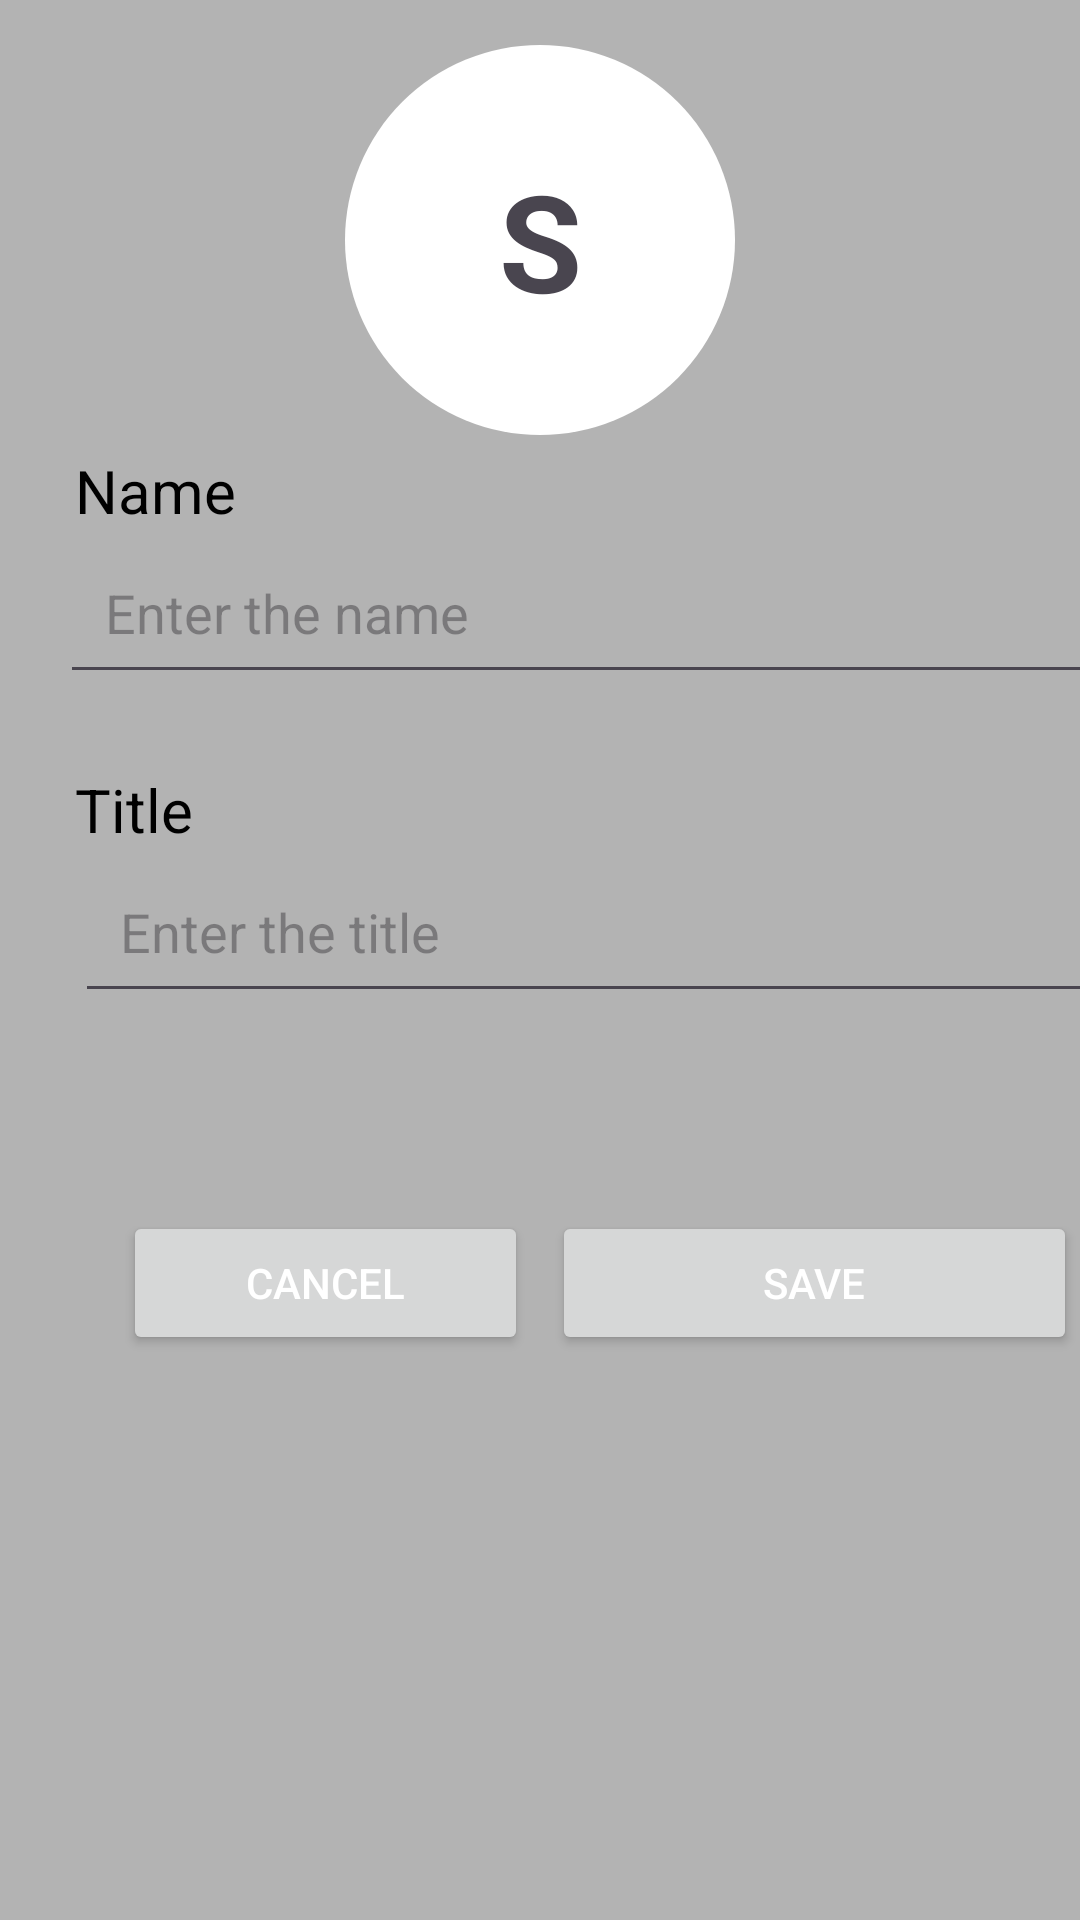

Produce the Android XML layout that renders to this screen, including the resource entries it uses.
<!-- AndroidManifest.xml: application theme Theme.ToDoApplication -->
<!-- res/layout/activity_user_profile.xml -->
<?xml version="1.0" encoding="utf-8"?>
<LinearLayout
    xmlns:android="http://schemas.android.com/apk/res/android"
    android:orientation="vertical"
    android:layout_width="match_parent"
    android:layout_height="match_parent"
    android:id="@+id/linerLayout"
    android:background="@color/gray">

    <RelativeLayout
        android:layout_width="match_parent"
        android:layout_height="wrap_content"
        android:layout_marginTop="15dp">

        <ImageButton
            android:id="@+id/backMenu"
            android:layout_width="wrap_content"
            android:layout_height="wrap_content"
            android:layout_marginStart="20dp"
            android:layout_marginTop="5dp"
            android:background="?attr/selectableItemBackgroundBorderless"
            android:src="@drawable/arrow_back"
            android:contentDescription="@string/back" />

        <TextView
            android:id="@+id/userProfile"
            android:layout_width="130dp"
            android:layout_height="130dp"
            android:layout_centerHorizontal="true"
            android:background="@drawable/background"
            android:gravity="center"
            android:text="@string/s"
            android:textSize="45sp"
            android:textStyle="bold"/>

    </RelativeLayout>

    <TextView
        android:layout_width="wrap_content"
        android:layout_height="wrap_content"
        android:text="@string/name"
        android:textColor="@android:color/black"
        android:textSize="20sp"
        android:layout_marginTop="5dp"
        android:layout_marginStart="25dp"/>

    <EditText
        android:id="@+id/editUserName"
        android:layout_width="350dp"
        android:layout_height="wrap_content"
        android:layout_marginStart="20dp"
        android:hint="@string/enter_the_name"
        android:padding="15dp"
        android:inputType="text" />

    <TextView
        android:layout_width="wrap_content"
        android:layout_height="wrap_content"
        android:text="@string/title"
        android:textColor="@android:color/black"
        android:layout_marginStart="25dp"
        android:textSize="20sp"
        android:layout_marginTop="25dp"/>

    <EditText
        android:id="@+id/editTitle"
        android:layout_width="350dp"
        android:layout_height="wrap_content"
        android:layout_marginStart="25dp"
        android:hint="@string/enter_the_title"
        android:padding="15dp"
        android:inputType="text" />

    <RelativeLayout
        android:layout_width="350dp"
        android:layout_height="wrap_content"
        android:layout_marginStart="25dp"
        android:layout_marginTop="50dp"
        android:padding="16dp">

        <Button
            android:id="@+id/cancelButton"
            android:layout_width="175dp"
            android:layout_height="48dp"
            android:layout_alignParentStart="true"
            android:layout_marginEnd="8dp"
            android:layout_toStartOf="@+id/saveButton"
            android:text="@string/cancel"
            android:textColor="@android:color/white"
            android:gravity="center"
            android:backgroundTint="@null"/>

        <Button
            android:id="@+id/saveButton"
            android:layout_width="175dp"
            android:layout_height="48dp"
            android:layout_alignParentEnd="true"
            android:text="@string/save"
            android:textColor="@android:color/white"
            android:gravity="center"
            android:tintMode="src_over"
            android:backgroundTint="@null"/>
    </RelativeLayout>

</LinearLayout>
<!-- resources referenced by this layout -->
<resources>
  <color name="gray">#B3B3B3</color>
  <!-- drawable background (drawable) -->
  <?xml version="1.0" encoding="utf-8"?>
  <shape
      xmlns:android="http://schemas.android.com/apk/res/android"
      xmlns:tools="http://schemas.android.com/tools"
      android:shape="oval">
      <solid
          android:color="@android:color/white"
          tools:ignore="NewApi" />
  </shape>
  <string name="back">Back</string>
  <string name="cancel">Cancel</string>
  <string name="enter_the_name">Enter the name</string>
  <string name="enter_the_title">Enter the title</string>
  <string name="name">Name</string>
  <string name="s">S</string>
  <string name="save">Save</string>
  <string name="title">Title</string>
  <style name="Theme.ToDoApplication" parent="Base.Theme.ToDoApplication" />
  <style name="Base.Theme.ToDoApplication" parent="Theme.Material3.DayNight.NoActionBar">
          
          
      </style>
</resources>
